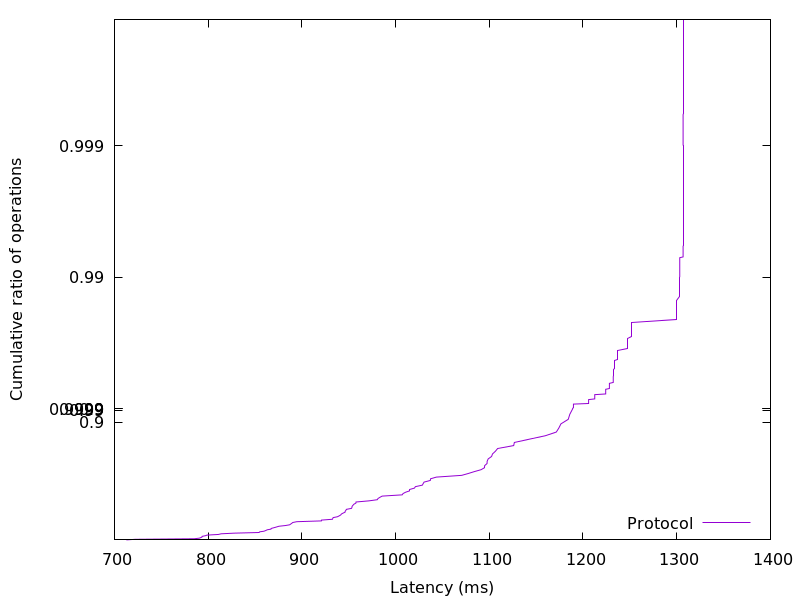

The file beside this chart, header and first rows:
712.726784, 0.01
722.2, 0.02
785.3, 0.03
790.6, 0.04
792.4, 0.05
793.5, 0.06
793.6, 0.07
797.1, 0.08
798.7, 0.09
811, 0.1
813.8, 0.11
827.9, 0.12
854.4, 0.13
854.9, 0.14
859.6, 0.15
861.5, 0.16
863, 0.17
867, 0.18
867.2, 0.19
870.3, 0.2
872.9, 0.21
875.5, 0.22
882.3, 0.23
887, 0.24
888.1, 0.25
889.3, 0.26
890.2, 0.27
894.6, 0.28
920.9, 0.29
921, 0.3
932.6, 0.31
933, 0.32
933.3, 0.33
938, 0.34
939.8, 0.35
941.5, 0.36
942.1, 0.37
943.9, 0.38
946, 0.39
946.2, 0.4
947, 0.41
947.5, 0.42
953, 0.43
953.4, 0.44
953.6, 0.45
954.5, 0.46
955.6, 0.47
957.6, 0.48
957.7, 0.49
971.6, 0.5
980.5, 0.51
981.2, 0.52
983.3, 0.53
985.7, 0.54
1007, 0.55
1008, 0.56
1011, 0.57
1015, 0.58
1015, 0.59
1020, 0.6
1021, 0.61
... 298 more rows
